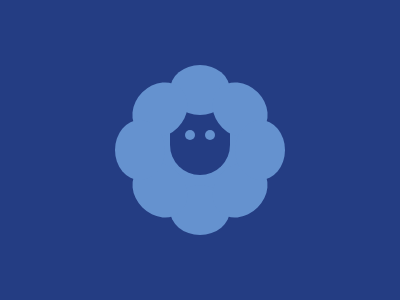

Recreate this image using only HTML and CSS.

<p face>
<p eyes>
<p cotton top-bottom>
<p cotton topleft-topright>
<p cotton bottomleft-bottomright>
<p cotton left-right> 

<style> 
    * {
        margin: 0;
        background: #6592cf;
        color: #6592cf;
        position: absolute;
    }
    body {
        height: 300px;
        width: 400px;
        position: relative;
        display: flex;
        justify-content: center;
        background: #243d83;
    }  
    [cotton] {
        height: 50;
        width: 60;
        border-radius: 50%;
    }
    [top-bottom] {
        top: 65;
        box-shadow: 0 120px;
    }
    [topleft-topright] {
        top: 85;
        left: 130;
        transform: rotate(-45deg);
        box-shadow: 0 113px;
    }
    [bottomleft-bottomright] {
        top: 85;
        right: 130;
        transform: rotate(45deg);
        box-shadow: 0 113px;
    }
    [left-right] {
        height: 60;
        width: 50;
        top: 120;
        left: 115;
        box-shadow: 120px 0;
    }
    [eyes] {
        height: 10;
        width: 10;
        top: 130;
        left: 185;
        box-shadow: 20px 0;
        border-radius: 50%;
    }
    [face] {
        height: 50;
        width: 60;
        top: 125;
        background: #243d83;
        border: 20px solid #6592cf;
        border-top: 0;
        border-radius: 0 0 100px 100px;
    }
